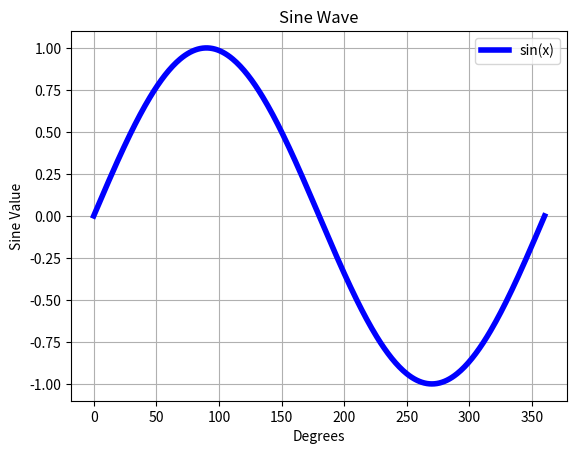

Write the Python code that produced this figure.
"""
Program: Lab14_mhasan6_1.py
Author: Maryama Hasan
Purpose: This program plots a sine wave using the matplotlib and math modules.
Date: August 5, 2025
"""

import math
import matplotlib.pyplot as plt

x_values = list(range(0, 361))  
y_values = [math.sin(math.radians(x)) for x in x_values]

plt.plot(x_values, y_values, label='sin(x)', color='blue', linewidth=4)


plt.title("Sine Wave")
plt.xlabel("Degrees")
plt.ylabel("Sine Value")
plt.grid(True)
plt.legend()


plt.show()
